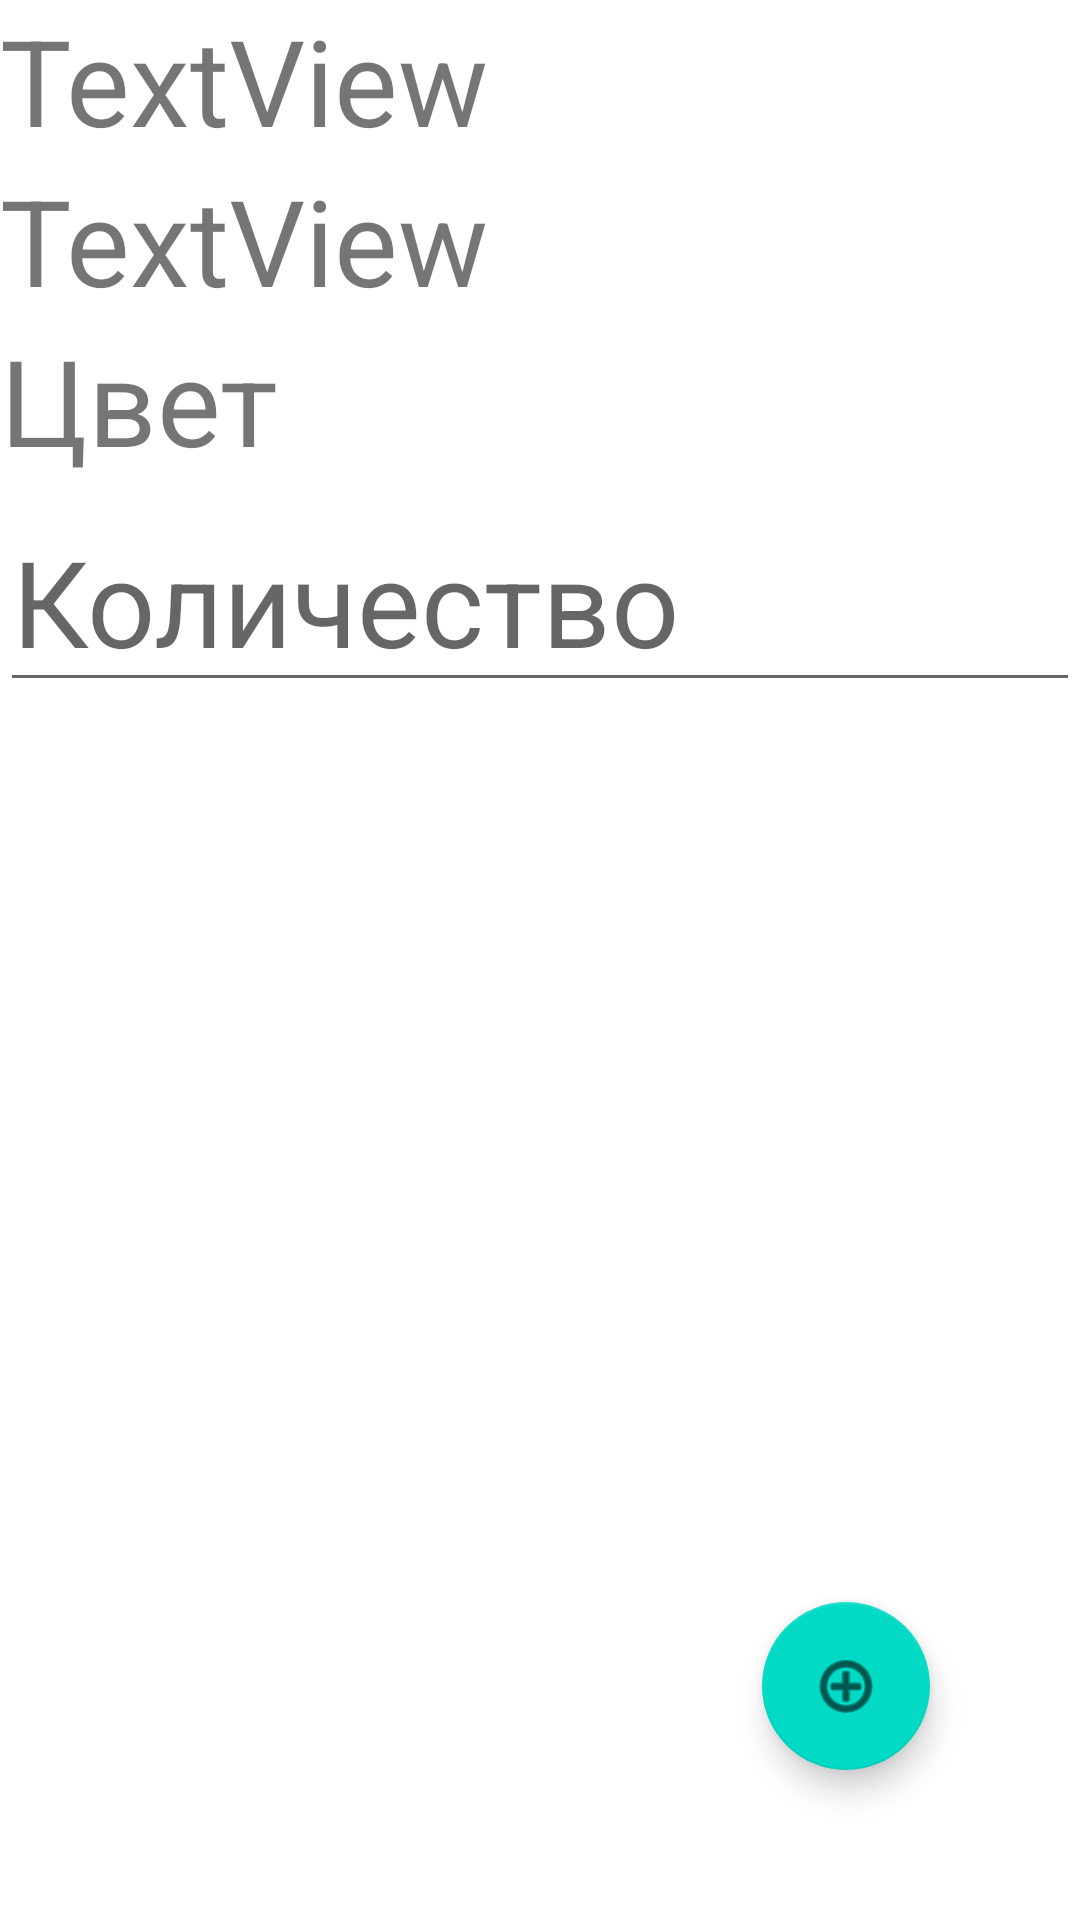

Reconstruct the res/layout file that produces this screen, plus the resources it refers to.
<!-- AndroidManifest.xml: application theme Theme.WorkingApplication -->
<!-- res/layout/activity_content.xml -->
<?xml version="1.0" encoding="utf-8"?>
<androidx.constraintlayout.widget.ConstraintLayout xmlns:android="http://schemas.android.com/apk/res/android"
    xmlns:app="http://schemas.android.com/apk/res-auto"
    xmlns:tools="http://schemas.android.com/tools"
    android:layout_width="match_parent"
    android:layout_height="match_parent"
    tools:context=".ContentActivity">

    <TextView
        android:id="@+id/tvTitle"
        android:layout_width="match_parent"
        android:layout_height="wrap_content"
        android:text="TextView"
        android:textSize="40sp"
        app:layout_constraintTop_toTopOf="parent"
        tools:layout_editor_absoluteX="16dp" />

    <TextView
        android:id="@+id/tvContent"
        android:layout_width="match_parent"
        android:layout_height="wrap_content"
        android:text="TextView"
        android:textSize="40sp"
        app:layout_constraintTop_toBottomOf="@+id/tvTitle"
        tools:layout_editor_absoluteX="0dp" />

    <TextView
        android:id="@+id/textView2"
        android:layout_width="wrap_content"
        android:layout_height="wrap_content"
        android:layout_weight="1"
        android:text="Цвет"
        android:textSize="40sp"
        app:layout_constraintStart_toStartOf="parent"
        app:layout_constraintTop_toBottomOf="@+id/tvContent" />

    <Spinner
        android:id="@+id/spinner"
        android:layout_width="304dp"
        android:layout_height="53dp"
        android:layout_marginStart="4dp"
        app:layout_constraintStart_toEndOf="@+id/textView2"
        app:layout_constraintTop_toBottomOf="@+id/tvContent" />

    <EditText
        android:id="@+id/editTextNumber2"
        android:layout_width="match_parent"
        android:layout_height="wrap_content"
        android:layout_marginTop="4dp"
        android:ems="10"
        android:hint="Количество"
        android:inputType="number"
        android:textSize="40sp"
        app:layout_constraintTop_toBottomOf="@+id/spinner"
        tools:layout_editor_absoluteX="0dp" />

    <com.google.android.material.floatingactionbutton.FloatingActionButton
        android:id="@+id/floatingActionButton3"
        android:layout_width="226dp"
        android:layout_height="wrap_content"
        android:layout_gravity="bottom"
        android:layout_marginEnd="50dp"
        android:layout_marginBottom="50dp"
        android:clickable="true"
        app:layout_constraintBottom_toBottomOf="parent"
        app:layout_constraintEnd_toEndOf="parent"
        app:srcCompat="@android:drawable/ic_menu_add" />


</androidx.constraintlayout.widget.ConstraintLayout>
<!-- resources referenced by this layout -->
<resources>
  <style name="Theme.WorkingApplication" parent="Theme.MaterialComponents.DayNight.DarkActionBar">
          
          <item name="colorPrimary">@color/purple_500</item>
          <item name="colorPrimaryVariant">@color/purple_700</item>
          <item name="colorOnPrimary">@color/white</item>
          
          <item name="colorSecondary">@color/teal_200</item>
          <item name="colorSecondaryVariant">@color/teal_700</item>
          <item name="colorOnSecondary">@color/black</item>
          
          <item name="android:statusBarColor">?attr/colorPrimaryVariant</item>
          
      </style>
  <color name="purple_500">#FF6200EE</color>
  <color name="purple_700">#FF3700B3</color>
  <color name="white">#FFFFFFFF</color>
  <color name="teal_200">#FF03DAC5</color>
  <color name="teal_700">#FF018786</color>
  <color name="black">#FF000000</color>
</resources>
